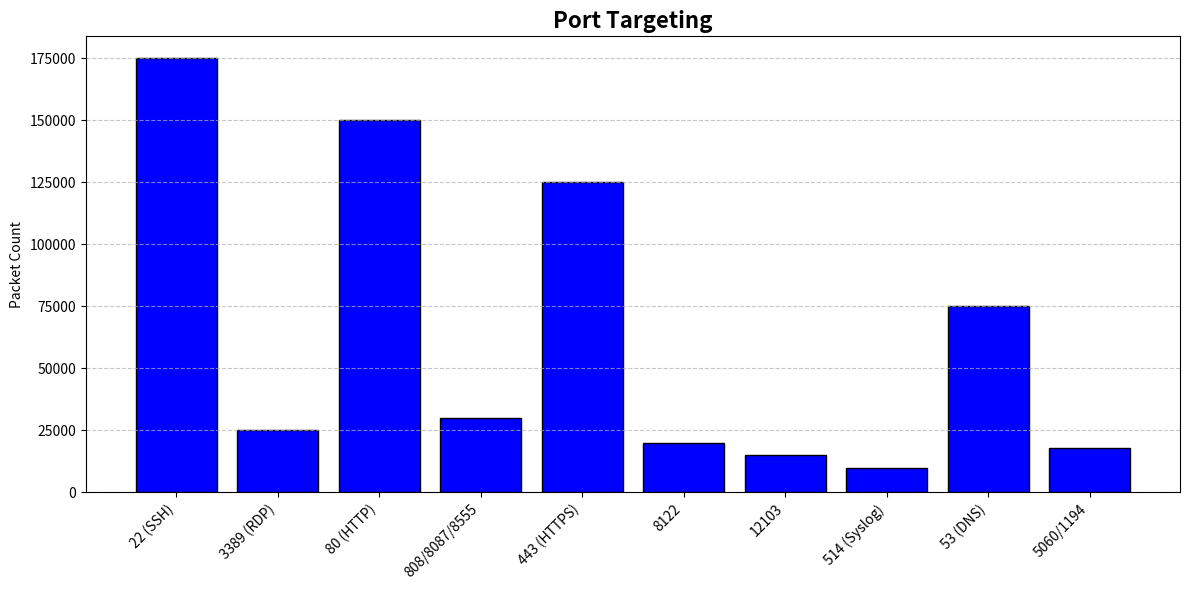

Source code (Python): (Note: this script raises an exception after producing the figure.)
import matplotlib.pyplot as plt

# Port data
ports = [
    '22 (SSH)', '3389 (RDP)', '80 (HTTP)', '808/8087/8555',
    '443 (HTTPS)', '8122', '12103', '514 (Syslog)', '53 (DNS)', '5060/1194'
]
packet_counts = [175000, 25000, 150000, 30000, 125000, 20000, 15000, 10000, 75000, 18000]

# Plot
plt.figure(figsize=(12, 6))
bars = plt.bar(ports, packet_counts, color='blue', edgecolor='black')

plt.title("Port Targeting", fontsize=16, fontweight='bold')
plt.ylabel("Packet Count")
plt.xticks(rotation=45, ha='right')
plt.grid(axis='y', linestyle='--', alpha=0.7)
plt.tight_layout()

# Save
plt.savefig("report/figures/descriptive_visual1.pdf")
